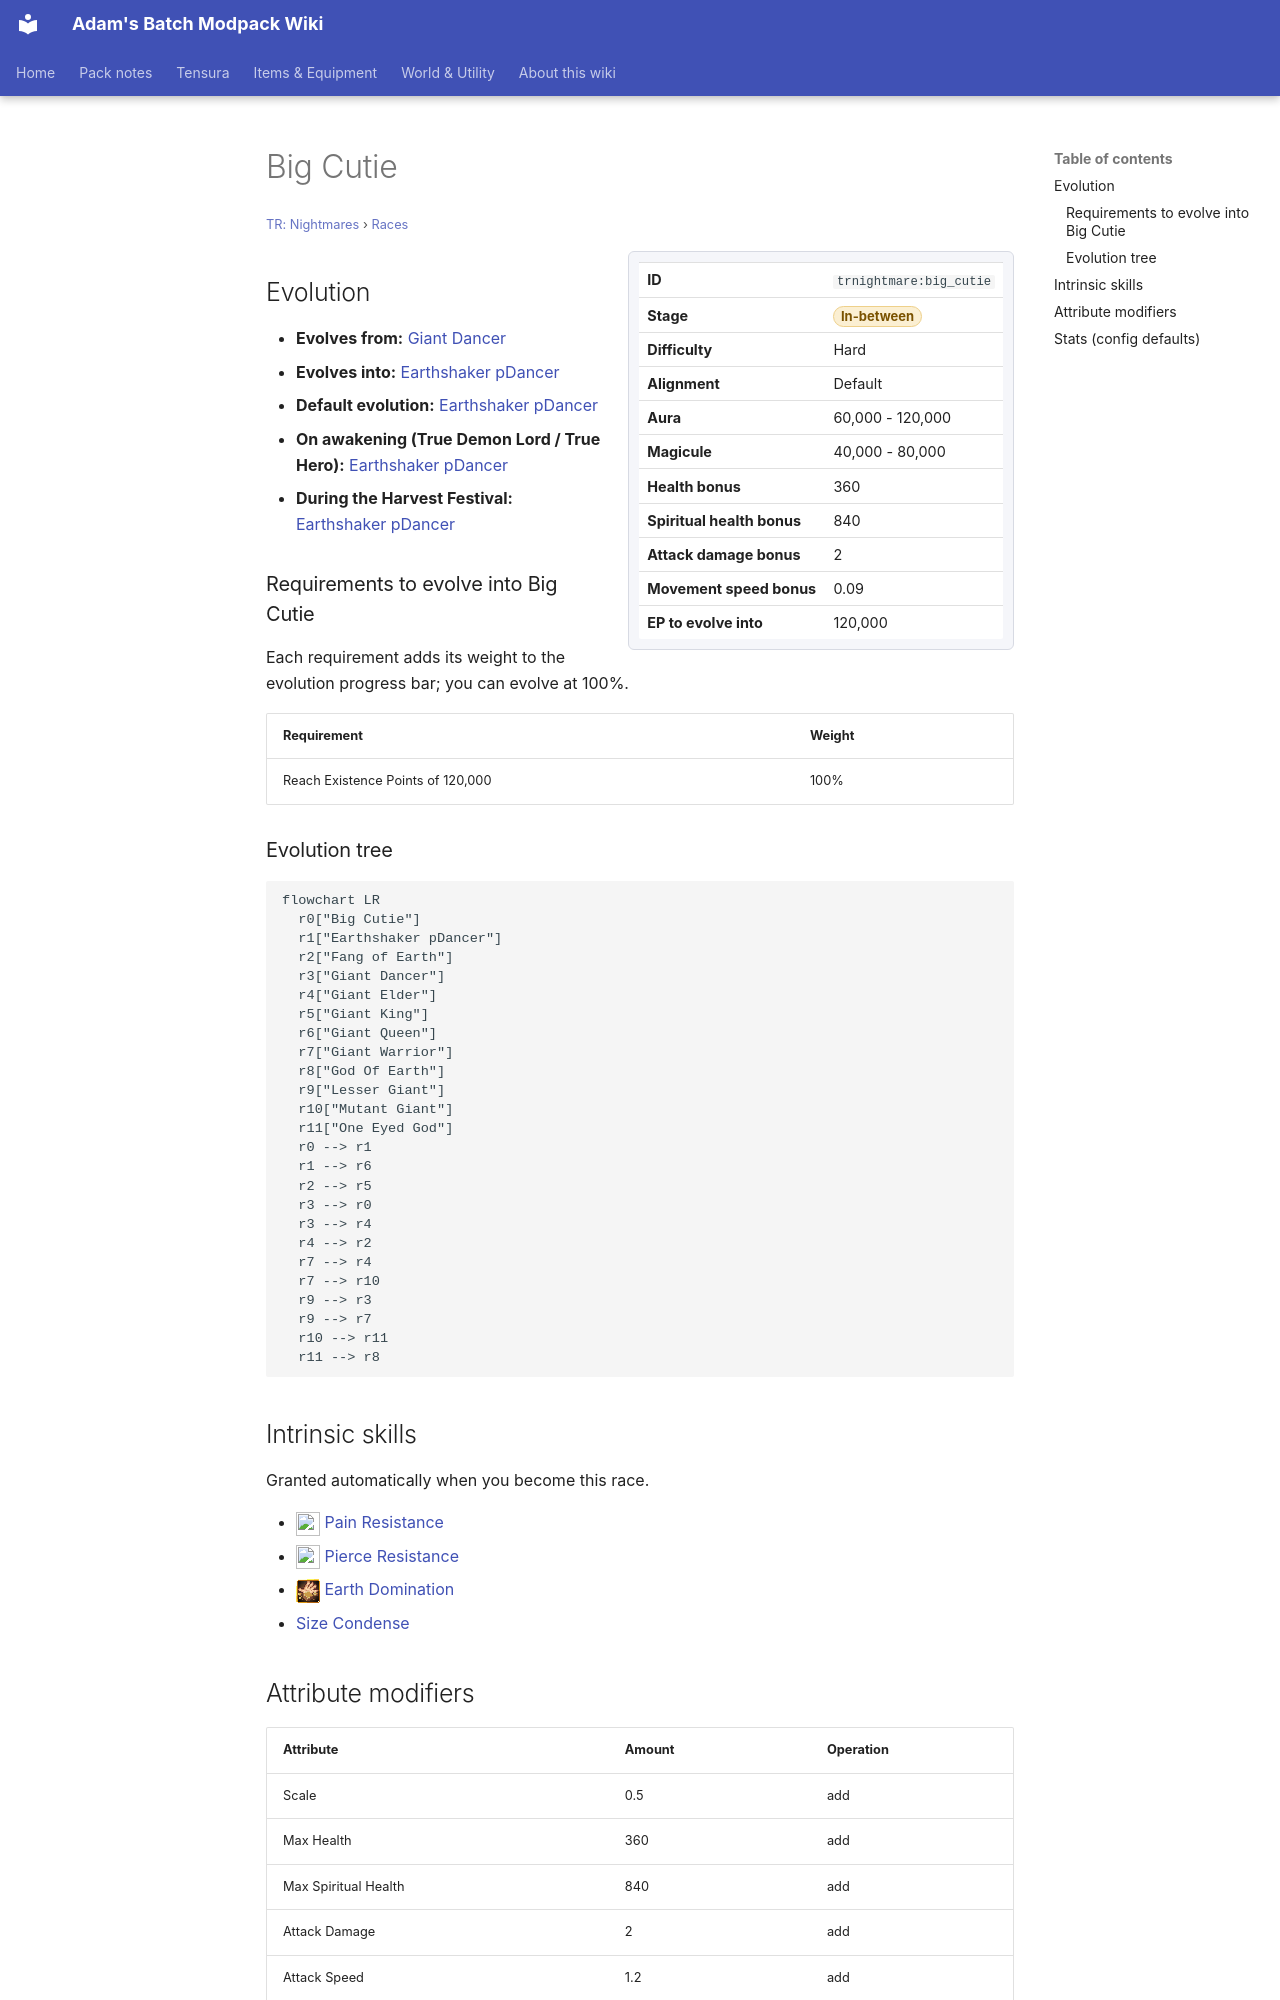

repository: Proteus-Nell/Adams-Batch-MC-Modpack-Wiki · page: tr-nightmares/races/big-cutie/index.html · generator: mkdocs

# Big Cutie

<small>[TR: Nightmares](../index.md) &rsaquo; [Races](index.md)</small>

<div class="infobox" markdown>

| | |
|---|---|
| **ID** | `trnightmare:big_cutie` |
| **Stage** | <span class="stage stage-in-between">In-between</span> |
| **Difficulty** | Hard |
| **Alignment** | Default |
| **Aura** | 60,000 - 120,000 |
| **Magicule** | 40,000 - 80,000 |
| **Health bonus** | 360 |
| **Spiritual health bonus** | 840 |
| **Attack damage bonus** | 2 |
| **Movement speed bonus** | 0.09 |
| **EP to evolve into** | 120,000 |

</div>

## Evolution

- **Evolves from:** [Giant Dancer](giant-dancer.md)
- **Evolves into:** [Earthshaker pDancer](earthshaker-dancer.md)
- **Default evolution:** [Earthshaker pDancer](earthshaker-dancer.md)
- **On awakening (True Demon Lord / True Hero):** [Earthshaker pDancer](earthshaker-dancer.md)
- **During the Harvest Festival:** [Earthshaker pDancer](earthshaker-dancer.md)

### Requirements to evolve into Big Cutie

Each requirement adds its weight to the evolution progress bar; you can evolve at 100%.

| Requirement | Weight |
|---|---|
| Reach Existence Points of 120,000 | 100% |

### Evolution tree

```mermaid
flowchart LR
  r0["Big Cutie"]
  r1["Earthshaker pDancer"]
  r2["Fang of Earth"]
  r3["Giant Dancer"]
  r4["Giant Elder"]
  r5["Giant King"]
  r6["Giant Queen"]
  r7["Giant Warrior"]
  r8["God Of Earth"]
  r9["Lesser Giant"]
  r10["Mutant Giant"]
  r11["One Eyed God"]
  r0 --> r1
  r1 --> r6
  r2 --> r5
  r3 --> r0
  r3 --> r4
  r4 --> r2
  r7 --> r4
  r7 --> r10
  r9 --> r3
  r9 --> r7
  r10 --> r11
  r11 --> r8
```

## Intrinsic skills

Granted automatically when you become this race.

- ![](../../assets/icons/tensura/skill/pain_resistance.png) [Pain Resistance](../../tensura-reincarnated/abilities/resistance-skills/pain-resistance.md)
- ![](../../assets/icons/tensura/skill/pierce_resistance.png) [Pierce Resistance](../../tensura-reincarnated/abilities/resistance-skills/pierce-resistance.md)
- ![](../../assets/icons/tensura/skill/earth_domination.png) [Earth Domination](../../tensura-reincarnated/abilities/extra-skills/earth-domination.md)
-  [Size Condense](../abilities/intrinsic-skills/size-condense.md)
